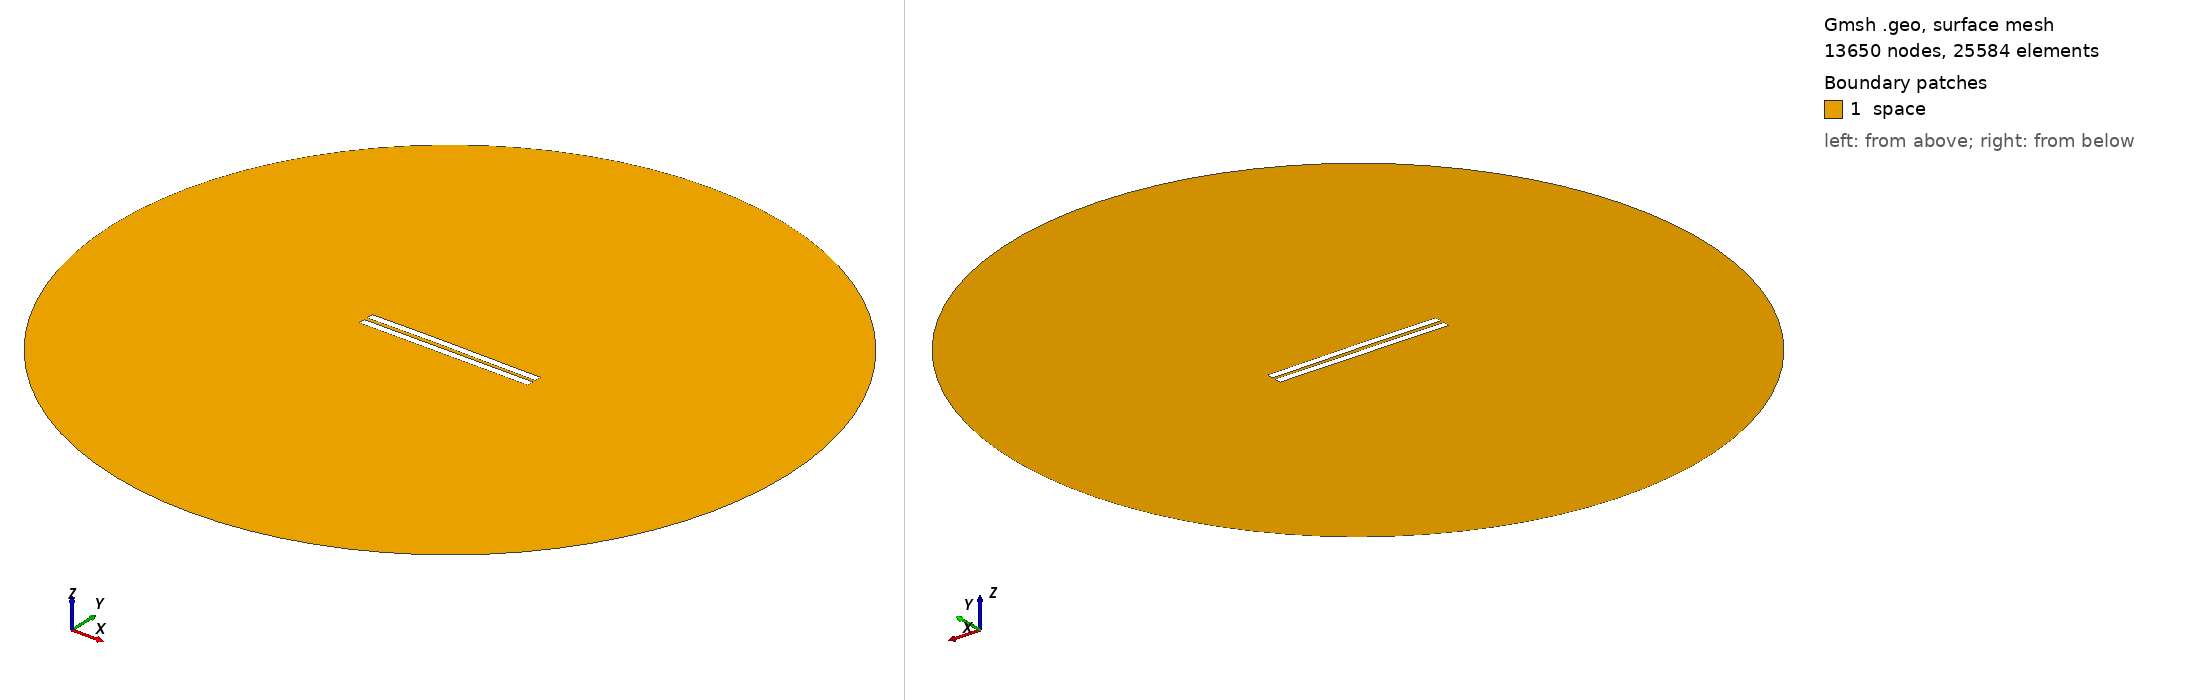

Gmsh geometry script, surface-meshed: 13650 nodes, 25584 surface elements. Boundary patches (legend numbers): 1 space. Left view from above one corner, right view from below the opposite corner. Legend entries are the model's physical surfaces. The drawing asked Gmsh for element sizes between 1% and 20% of the model's largest extent; the script's own settings can give other sizes.

=== 2118.geo (drawn) ===
//---------------------------------------
// Geometry kernel
//---------------------------------------

SetFactory("OpenCASCADE");



//---------------------------------------
// Parameters of the geometry
//---------------------------------------

// Overetch of the upper plate
overetch = 0.0;

// Distance between the plates
distance = 2.25;

// Discretization over the x axis (for the deformation)
nx = 50; 

// Length of the plate
L = 100 - overetch; 

// Number of modes
n = 4; 

// 1st mode coefficient
coeff(1) = -0.075;
beta(1) = 0.596864 * 3.1415926535 / L;

// 2nd mode coefficient
coeff(2) = 0.15;
beta(2) = 1.49418 * 3.1415926535 / L;

// 3rd mode coefficient
coeff(3) = 0.07499999999999998;
beta(3) = 2.50025 * 3.1415926535 / L;

// 4th mode coefficient
coeff(4) = 0.0;
beta(4) = 3.49999 * 3.1415926535 / L;



//---------------------------------------
// Upper plate (deformed rectangle)
//---------------------------------------

// Coordiantes of the upper plate
xmin = -50;
xmax = 50 - overetch;

// Height of the upper plate
yheight = 4 - 2 * overetch;

// Indexes of the points
UpperID[] = {};
LowerID[] = {};
LeftID[] = {};
RightID[] = {};

// Point index
p = 1;

// Horizontal edges
For i In {1:nx}
    x = xmin + (i-1)*(xmax - xmin)/(nx-1);

    y_bottom = distance / 2 + overetch;
    For j In {1:n}
        C = (Cosh(beta(j)*L) + Cos(beta(j)*L)) / (Sinh(beta(j)*L) + Sin(beta(j)*L));
        y_bottom  = y_bottom + coeff(j) * (Cosh(beta(j)*(x+50)) - Cos(beta(j)*(x+50)) - C * (Sinh(beta(j)*(x+50)) - Sin(beta(j)*(x+50))));
    EndFor

    y_top = y_bottom + yheight;

    Point(p) = {x, y_top, 0, 1.0};
    UpperID[i] = p;
    p = p + 1;

    Point(p) = {x, y_bottom, 0, 1.0};
    LowerID[i] = p;
    p = p + 1;
EndFor

// Create point lists
UpperPts[] = {}; LowerPts[] = {};
For i In {1:nx}
  UpperPts[] += {UpperID[i]};
  LowerPts[] += {LowerID[i]};
EndFor

// Build splines
Spline(1) = {UpperPts[]};
Spline(2) = {LowerPts[]};
Line(3) = {LowerPts[nx-1], UpperPts[nx-1]};
Line(4) = {LowerPts[0], UpperPts[0]};

// Build the plane surface
Curve Loop(1) = {2, 3, -1, -4};
Plane Surface(1) = {1};



//---------------------------------------
// Lower plate (rectangle)
//---------------------------------------

// Vertices
Point(1001) = {-50, -1, 0, 1.0};
Point(1002) = { 50, -1, 0, 1.0};
Point(1003) = { 50,  -5, 0, 1.0};
Point(1004) = {-50,  -5, 0, 1.0};

// Edges
Line(5) = {1001, 1002};
Line(6) = {1002, 1003};
Line(7) = {1003, 1004};
Line(8) = {1004, 1001};

// Plane surface
Line Loop(2) = {5, 6, 7, 8};
Plane Surface(2) = {2}; 



//---------------------------------------
// Outer (fictious) boundary
//---------------------------------------

// Points
Point(1005) = {0, 0, 0};       // Center
Point(1006) = {200, 0, 0};     // Start point
Point(1007) = {0, 200, 0};     // 90 degrees
Point(1008) = {-200, 0, 0};    // 180 degrees
Point(1009) = {0, -200, 0};    // 270 degrees

// Circle arcs (each needs start, center, end)
Circle(9) = {1006, 1005, 1007};
Circle(10) = {1007, 1005, 1008};
Circle(11) = {1008, 1005, 1009};
Circle(12) = {1009, 1005, 1006};

// Plane surface for the entire domain
Curve Loop(3) = {9, 10, 11, 12};
Surface(3) = {3};

// Subtract the plates from the whole domain to obtain the actual domain where we want to solve the equations
BooleanDifference{ Surface{3}; Delete; }{ Surface{1}; Surface{2}; Delete; }




//---------------------------------------
// Transfinite Lines/Curves
//---------------------------------------

// Set the number of points on the boundaries
r = 7;

// Plates
Transfinite Curve {1, 2} = 50*r Using Progression 1;
Transfinite Curve {3, 4} = 2*r Using Progression 1;
Transfinite Line {5, 7} = 50*r Using Progression 1;
Transfinite Line {6, 8} = 2*r Using Progression 1;

// Outer boundary
Transfinite Line {9, 10, 11, 12} = 20 Using Progression 1;



//---------------------------------------
// Physical groups
//---------------------------------------                

// Physical curves (boundaries)
Physical Line("force_segment", 10) = {2};
Physical Line("upper_plate", 11) = {1, 3, 4};
Physical Line("lower_plate", 12) = {5, 6, 7, 8};
Physical Line("boundary", 20) = {9, 10, 11, 12};

// Physical Surfaces
Physical Surface("space", 30) = {3};



//---------------------------------------
// 6. Generate the Mesh
//---------------------------------------

// 2D mesh generation
Mesh 2;
